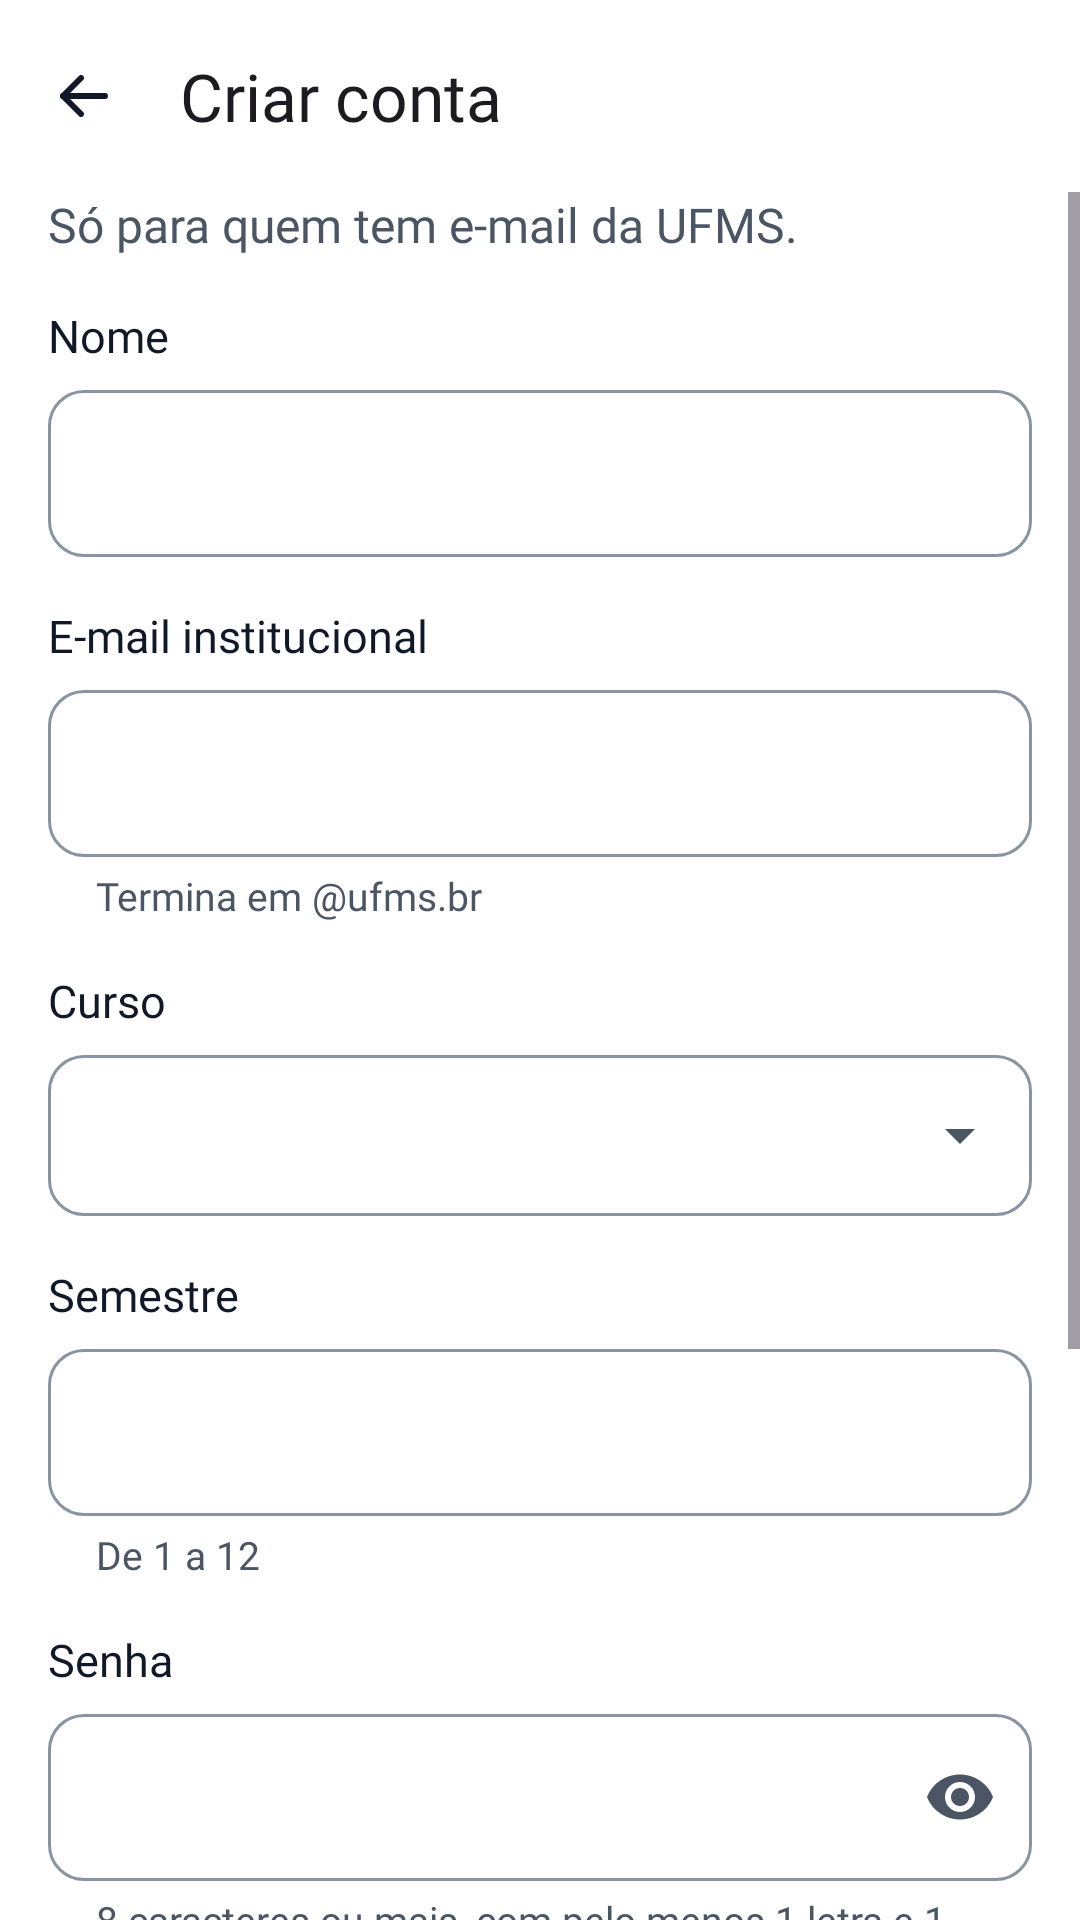

This screen was rendered from an Android layout file. Write that file and the resources it references.
<!-- AndroidManifest.xml: application theme Theme.LeiaUFMS -->
<!-- res/layout/fragment_register.xml -->
<?xml version="1.0" encoding="utf-8"?>
<LinearLayout xmlns:android="http://schemas.android.com/apk/res/android"
    xmlns:app="http://schemas.android.com/apk/res-auto"
    android:layout_width="match_parent"
    android:layout_height="match_parent"
    android:orientation="vertical">

    <com.google.android.material.appbar.MaterialToolbar
        android:id="@+id/toolbar"
        android:layout_width="match_parent"
        android:layout_height="?attr/actionBarSize"
        app:navigationContentDescription="@string/action_back"
        app:navigationIcon="@drawable/ic_back"
        app:title="@string/register_title" />

    <ScrollView
        android:id="@+id/scroll"
    android:defaultFocusHighlightEnabled="false"
        android:layout_width="match_parent"
        android:layout_height="0dp"
        android:layout_weight="1">

        <LinearLayout
            android:id="@+id/form"
            android:layout_width="match_parent"
            android:layout_height="wrap_content"
            android:orientation="vertical"
            android:paddingStart="@dimen/screen_margin"
            android:paddingEnd="@dimen/screen_margin"
            android:paddingBottom="@dimen/space_l">

            <TextView
                android:layout_width="match_parent"
                android:layout_height="wrap_content"
                android:text="@string/register_subtitle"
                android:textAppearance="@style/TextAppearance.Leia.Body"
                android:textColor="@color/leia_on_surface_variant" />

        <TextView
            android:id="@+id/label_name"
            style="@style/Widget.Leia.FieldLabel"
            android:labelFor="@id/input_name"
            android:text="@string/label_name" />

        <com.google.android.material.textfield.TextInputLayout
            android:id="@+id/layout_name"
            style="@style/Widget.Leia.Field">

            <com.google.android.material.textfield.TextInputEditText
                android:id="@+id/input_name"
                style="@style/Widget.Leia.FieldInput"
                android:autofillHints="name"
                android:imeOptions="actionNext"
                android:inputType="textPersonName|textCapWords"
                android:maxLength="80" />
        </com.google.android.material.textfield.TextInputLayout>

        <TextView
            android:id="@+id/label_email"
            style="@style/Widget.Leia.FieldLabel"
            android:labelFor="@id/input_email"
            android:text="@string/label_email_institutional" />

        <com.google.android.material.textfield.TextInputLayout
            android:id="@+id/layout_email"
            style="@style/Widget.Leia.Field"
            app:helperText="@string/helper_email">

            <com.google.android.material.textfield.TextInputEditText
                android:id="@+id/input_email"
                style="@style/Widget.Leia.FieldInput"
                android:autofillHints="emailAddress"
                android:imeOptions="actionNext"
                android:inputType="textEmailAddress|textNoSuggestions"
                android:maxLength="120" />
        </com.google.android.material.textfield.TextInputLayout>

        <TextView
            android:id="@+id/label_course"
            style="@style/Widget.Leia.FieldLabel"
            android:labelFor="@id/input_course"
            android:text="@string/label_course" />

        
        <com.google.android.material.textfield.TextInputLayout
            android:id="@+id/layout_course"
            style="@style/Widget.Leia.Field.Dropdown">

            <com.google.android.material.textfield.MaterialAutoCompleteTextView
                android:id="@+id/input_course"
                style="@style/Widget.Leia.FieldInput.Dropdown"
                android:completionThreshold="1"
                android:importantForAutofill="no"
                android:imeOptions="actionNext"
                android:inputType="textCapWords"
                android:maxLength="80" />
        </com.google.android.material.textfield.TextInputLayout>

        <TextView
            android:id="@+id/label_semester"
            style="@style/Widget.Leia.FieldLabel"
            android:labelFor="@id/input_semester"
            android:text="@string/label_semester" />

        <com.google.android.material.textfield.TextInputLayout
            android:id="@+id/layout_semester"
            style="@style/Widget.Leia.Field"
            app:helperText="@string/helper_semester">

            <com.google.android.material.textfield.TextInputEditText
                android:id="@+id/input_semester"
                style="@style/Widget.Leia.FieldInput"
                android:importantForAutofill="no"
                android:imeOptions="actionNext"
                android:inputType="number"
                android:maxLength="2" />
        </com.google.android.material.textfield.TextInputLayout>

        <TextView
            android:id="@+id/label_password"
            style="@style/Widget.Leia.FieldLabel"
            android:labelFor="@id/input_password"
            android:text="@string/label_password" />

        <com.google.android.material.textfield.TextInputLayout
            android:id="@+id/layout_password"
            style="@style/Widget.Leia.Field"
            app:helperText="@string/helper_password"
            app:endIconMode="password_toggle">

            <com.google.android.material.textfield.TextInputEditText
                android:id="@+id/input_password"
                style="@style/Widget.Leia.FieldInput"
                android:autofillHints="newPassword"
                android:imeOptions="actionNext"
                android:inputType="textPassword"
                android:maxLength="64" />
        </com.google.android.material.textfield.TextInputLayout>

        <TextView
            android:id="@+id/label_confirm"
            style="@style/Widget.Leia.FieldLabel"
            android:labelFor="@id/input_confirm"
            android:text="@string/label_password_confirm" />

        <com.google.android.material.textfield.TextInputLayout
            android:id="@+id/layout_confirm"
            style="@style/Widget.Leia.Field"
            app:endIconMode="password_toggle">

            <com.google.android.material.textfield.TextInputEditText
                android:id="@+id/input_confirm"
                style="@style/Widget.Leia.FieldInput"
                android:autofillHints="newPassword"
                android:imeOptions="actionDone"
                android:inputType="textPassword"
                android:maxLength="64" />
        </com.google.android.material.textfield.TextInputLayout>

            <com.google.android.material.button.MaterialButton
                android:id="@+id/button_register"
                android:layout_width="match_parent"
                android:layout_height="wrap_content"
                android:layout_marginTop="@dimen/space_l"
                android:text="@string/action_register" />

            <com.google.android.material.progressindicator.LinearProgressIndicator
                android:id="@+id/progress"
                android:layout_width="match_parent"
                android:layout_height="wrap_content"
                android:layout_marginTop="@dimen/space_xs"
                android:indeterminate="true"
                android:visibility="invisible" />

            <LinearLayout
                android:layout_width="match_parent"
                android:layout_height="wrap_content"
                android:gravity="center"
                android:orientation="horizontal">

                <TextView
                    android:layout_width="wrap_content"
                    android:layout_height="wrap_content"
                    android:text="@string/register_have_account"
                    android:textAppearance="@style/TextAppearance.Leia.BodySmall"
                    android:textColor="@color/leia_on_surface_variant" />

                <com.google.android.material.button.MaterialButton
                    android:id="@+id/button_go_login"
                    style="?attr/borderlessButtonStyle"
                    android:layout_width="wrap_content"
                    android:layout_height="wrap_content"
                    android:text="@string/action_go_login" />
            </LinearLayout>
        </LinearLayout>
    </ScrollView>
</LinearLayout>
<!-- resources referenced by this layout -->
<resources>
  <color name="leia_on_surface_variant">#4B5563</color>
  <dimen name="screen_margin">16dp</dimen>
  <dimen name="space_l">24dp</dimen>
  <dimen name="space_xs">8dp</dimen>
  <string name="action_back">Voltar</string>
  <string name="action_go_login">Entrar</string>
  <string name="action_register">Criar conta</string>
  <string name="helper_email">Termina em @ufms.br</string>
  <string name="helper_password">8 caracteres ou mais, com pelo menos 1 letra e 1 número.</string>
  <string name="helper_semester">De 1 a 12</string>
  <string name="label_course">Curso</string>
  <string name="label_email_institutional">E-mail institucional</string>
  <string name="label_name">Nome</string>
  <string name="label_password">Senha</string>
  <string name="label_password_confirm">Confirme a senha</string>
  <string name="label_semester">Semestre</string>
  <string name="register_have_account">Já tem conta?</string>
  <string name="register_subtitle">Só para quem tem e-mail da UFMS.</string>
  <string name="register_title">Criar conta</string>
  <style name="Widget.Leia.Field" parent="">
          <item name="android:layout_width">match_parent</item>
          <item name="android:layout_height">wrap_content</item>
          <item name="hintEnabled">false</item>
      </style>
  <style name="Widget.Leia.Field.Dropdown">
          <item name="endIconMode">dropdown_menu</item>
      </style>
  <style name="Theme.LeiaUFMS" parent="Base.Theme.LeiaUFMS" />
  <dimen name="touch_target">48dp</dimen>
  <color name="leia_on_background">#111827</color>
  <dimen name="space_m">16dp</dimen>
  <color name="leia_primary">#1B4F8F</color>
  <color name="leia_on_primary">#FFFFFF</color>
  <color name="leia_primary_container">#E3ECF8</color>
  <color name="leia_on_primary_container">#0D2A4D</color>
  <color name="leia_tertiary">#8A5A12</color>
  <color name="leia_on_tertiary">#FFFFFF</color>
  <color name="leia_tertiary_container">#FDF0D5</color>
  <color name="leia_on_tertiary_container">#3D2A08</color>
  <color name="leia_error">#B42318</color>
  <color name="leia_on_error">#FFFFFF</color>
  <color name="leia_error_container">#FDE3E1</color>
  <color name="leia_on_error_container">#5A0E09</color>
  <color name="leia_background">#FFFFFF</color>
  <color name="leia_surface_container">#F4F6FA</color>
  <color name="leia_surface">#FFFFFF</color>
  <color name="leia_outline">#8A93A1</color>
  <color name="leia_inverse_primary">#8DB8F2</color>
  <color name="leia_outline_variant">#E5E7EB</color>
  <style name="ShapeAppearance.Leia.Small" parent="ShapeAppearance.Material3.Corner.Small">
          <item name="cornerFamily">rounded</item>
          <item name="cornerSize">@dimen/radius_s</item>
      </style>
  <style name="ShapeAppearance.Leia.Medium" parent="ShapeAppearance.Material3.Corner.Medium">
          <item name="cornerFamily">rounded</item>
          <item name="cornerSize">@dimen/radius_m</item>
      </style>
  <style name="ShapeAppearance.Leia.Large" parent="ShapeAppearance.Material3.Corner.Large">
          <item name="cornerFamily">rounded</item>
          <item name="cornerSize">@dimen/radius_l</item>
      </style>
  <style name="Widget.Leia.Chip" parent="Widget.Material3.Chip.Filter">
          <item name="chipMinTouchTargetSize">@dimen/touch_target</item>
      </style>
  <dimen name="radius_s">8dp</dimen>
  <dimen name="radius_m">12dp</dimen>
  <dimen name="radius_l">16dp</dimen>
  <dimen name="button_height">52dp</dimen>
  <dimen name="radius_button">12dp</dimen>
  <dimen name="elevation_card">2dp</dimen>
  <style name="TextAppearance.Leia.NavInactive" parent="TextAppearance.Leia.Label">
          <item name="android:textSize">12sp</item>
      </style>
  <dimen name="elevation_hero">6dp</dimen>
  <style name="MaterialAlertDialog.Leia" parent="MaterialAlertDialog.Material3">
          <item name="backgroundTint">@color/leia_surface</item>
          <item name="shapeAppearance">@style/ShapeAppearance.Leia.Large</item>
      </style>
</resources>
